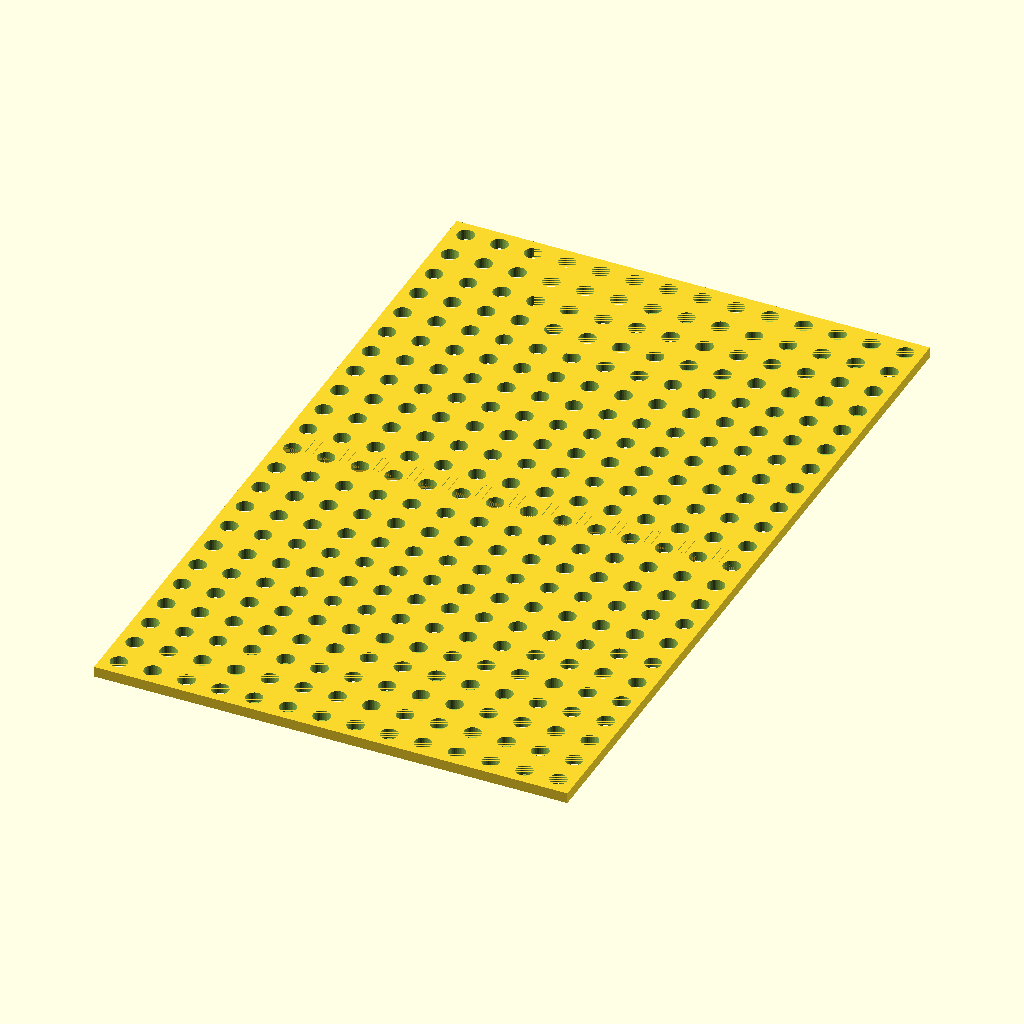
Cell 1: rendered with the file's own defaults.
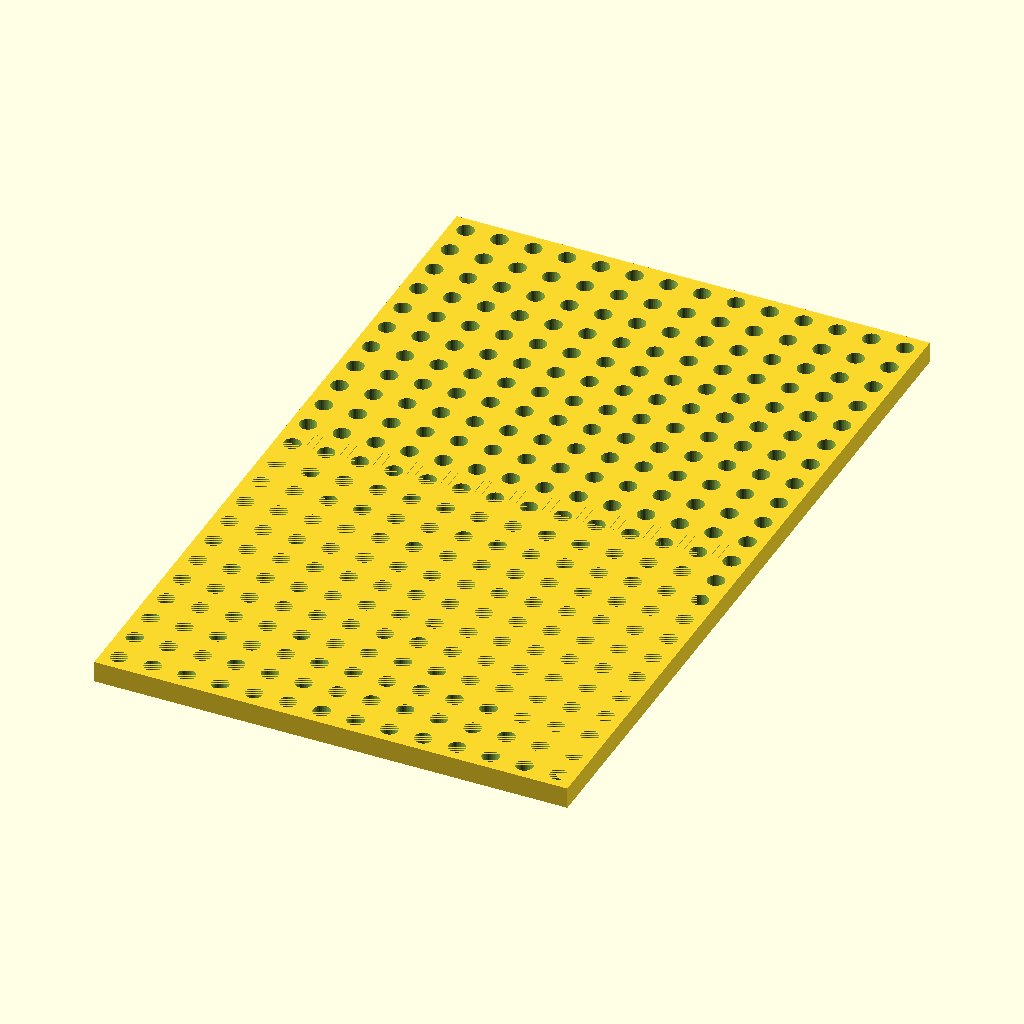
Cell 2: T = 8 (everything else at default).
All cells are drawn from the same view direction (rotation 55°, 0°, 25°, orthographic, colour scheme Cornfield), but the view is re-fitted for each cell, so position and scale can differ between cells as well as the parameter.
Source of the model, footprints/large_rect.scad:
// Large rectangle footprint — 7" × 11.5" (177.8 × 292.1 mm).
// Exceeds the 256mm bed along the long axis. Split into two halves with a
// WOVEN finger joint: narrow tabs sit in the inter-hole gaps at midpoints
// between grid X columns. Holes (including seam holes) stay on the grid, so
// the lego grid is continuous across the seam — a terrain piece can span the
// joint with feet at any grid X.

include <../lib/units.scad>;
include <../lib/studs.scad>;
include <../lib/joinery.scad>;
include <../lib/labels.scad>;

W = inches(7);    // 177.8 mm — short axis, fits the bed
L = inches(11.5); // 292.1 mm — long axis, exceeds the bed
T = 4;            // baseplate thickness, mm
LABEL = "7x11.5";

SPLIT_AT     = L / 2;
DEPTH_MALE   = SPLIT_AT;
DEPTH_FEMALE = L - SPLIT_AT;

// "preview" | "piece_male" | "piece_female"
RENDER = "preview";

// Woven joint: tabs centered between adjacent grid X columns, each TAB_W wide.
// Width tuned so each tab fits the inter-hole gap (12.7mm spacing − 6.4mm hole
// diameter ≈ 6.3mm gap, leaving ~1.65mm of body material on each side of the
// tab between it and the adjacent hole).
TAB_W = 3;

N_HOLES_AT_SEAM = floor((W - 2*STUD_GRID_MARGIN) / STUD_GRID_SPACING + 1e-6) + 1;
function _tab_x(i) = STUD_GRID_MARGIN + (i + 0.5) * STUD_GRID_SPACING;
SEAM_TAB_XS = [for (i = [0:N_HOLES_AT_SEAM - 2]) _tab_x(i)];

// Male half: carries the protruding finger tabs at the seam.
module piece_male() {
    difference() {
        union() {
            cube([W, DEPTH_MALE, T]);
            translate([0, DEPTH_MALE, 0])
                finger_tabs_at(SEAM_TAB_XS, TAB_W, T);
        }
        // Global grid sockets clipped to the male half's body Y range. Seam
        // holes (at Y = DEPTH_MALE) are kept — they become half-circles here.
        intersection() {
            socket_grid_rect(W, L, stud_h=T);
            translate([0, 0, -EPS])
                cube([W, DEPTH_MALE + EPS, T + 2*EPS]);
        }
    }
}

// Female half: receives the tabs in matching slots at the seam.
module piece_female() {
    difference() {
        cube([W, DEPTH_FEMALE, T]);
        finger_slots_at(SEAM_TAB_XS, TAB_W, T);
        // Shifted global grid sockets, clipped to the female half's local Y
        // range. Seam holes (at Y_local = 0) become half-circles that align
        // with the male half's halves when assembled.
        intersection() {
            translate([0, -DEPTH_MALE, 0])
                socket_grid_rect(W, L, stud_h=T);
            translate([0, -EPS, -EPS])
                cube([W, DEPTH_FEMALE + EPS, T + 2*EPS]);
        }
    }
}

if (RENDER == "piece_male") piece_male();
else if (RENDER == "piece_female") piece_female();
else {
    piece_male();
    translate([0, DEPTH_MALE, 0]) piece_female();
}
Parameter table extracted from the source (name, type, default, range or options):
T: number, default 4
LABEL: string, default "7x11.5"
RENDER: string, default "preview"
TAB_W: number, default 3
